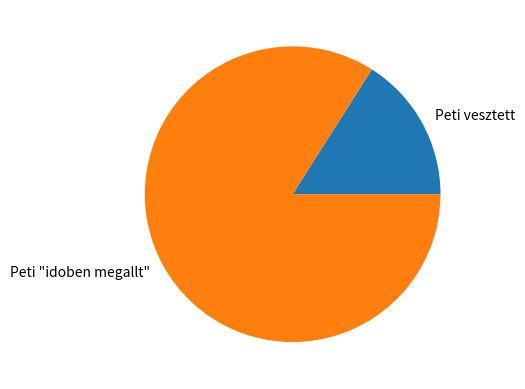

The matplotlib source for this figure:
"""

## 3. Peti "blackjackezik"
Peti egy blackjack szeru jatekot jatszik dobokockaval. A jatek lenyege, hogy a jatekos dobokockaval dob, es a dobott szamok osszege minel kozelebb kell legyen 11-hez, de alulrol. Ha tullepi, akkor automatikusan vesztett. 

Peti strategiaja, hogy dob addig, amig az eddigi osszeg 7 vagy az alatt van, es "megall" ha atlepte. Nehany elofordulo scenario:
 - Elso dobas 6, masodik dobas 2, Peti megall 8-cal.
 - Elso dobas 2, masodik dobas 5, harmadik dobas 3, Peti megall 10-zel.
 - Elso dobas 6, masodik dobas 6, Peti vesztett.

Irj programot, ami lejatszik 1000 jatekot, majd egy torta diagrammon abrazolja, hogy hanyszor vesztett Peti. 

"""

import random
import matplotlib.pyplot as plt

total = 1000
lose = 0

for _ in range(total):
    sum = 0
    while sum <= 7:
        sum += random.randint(1,6)
    if sum > 11: lose += 1

plt.pie([lose, total-lose], labels=["Peti vesztett", "Peti \"idoben megallt\""])
plt.show()
